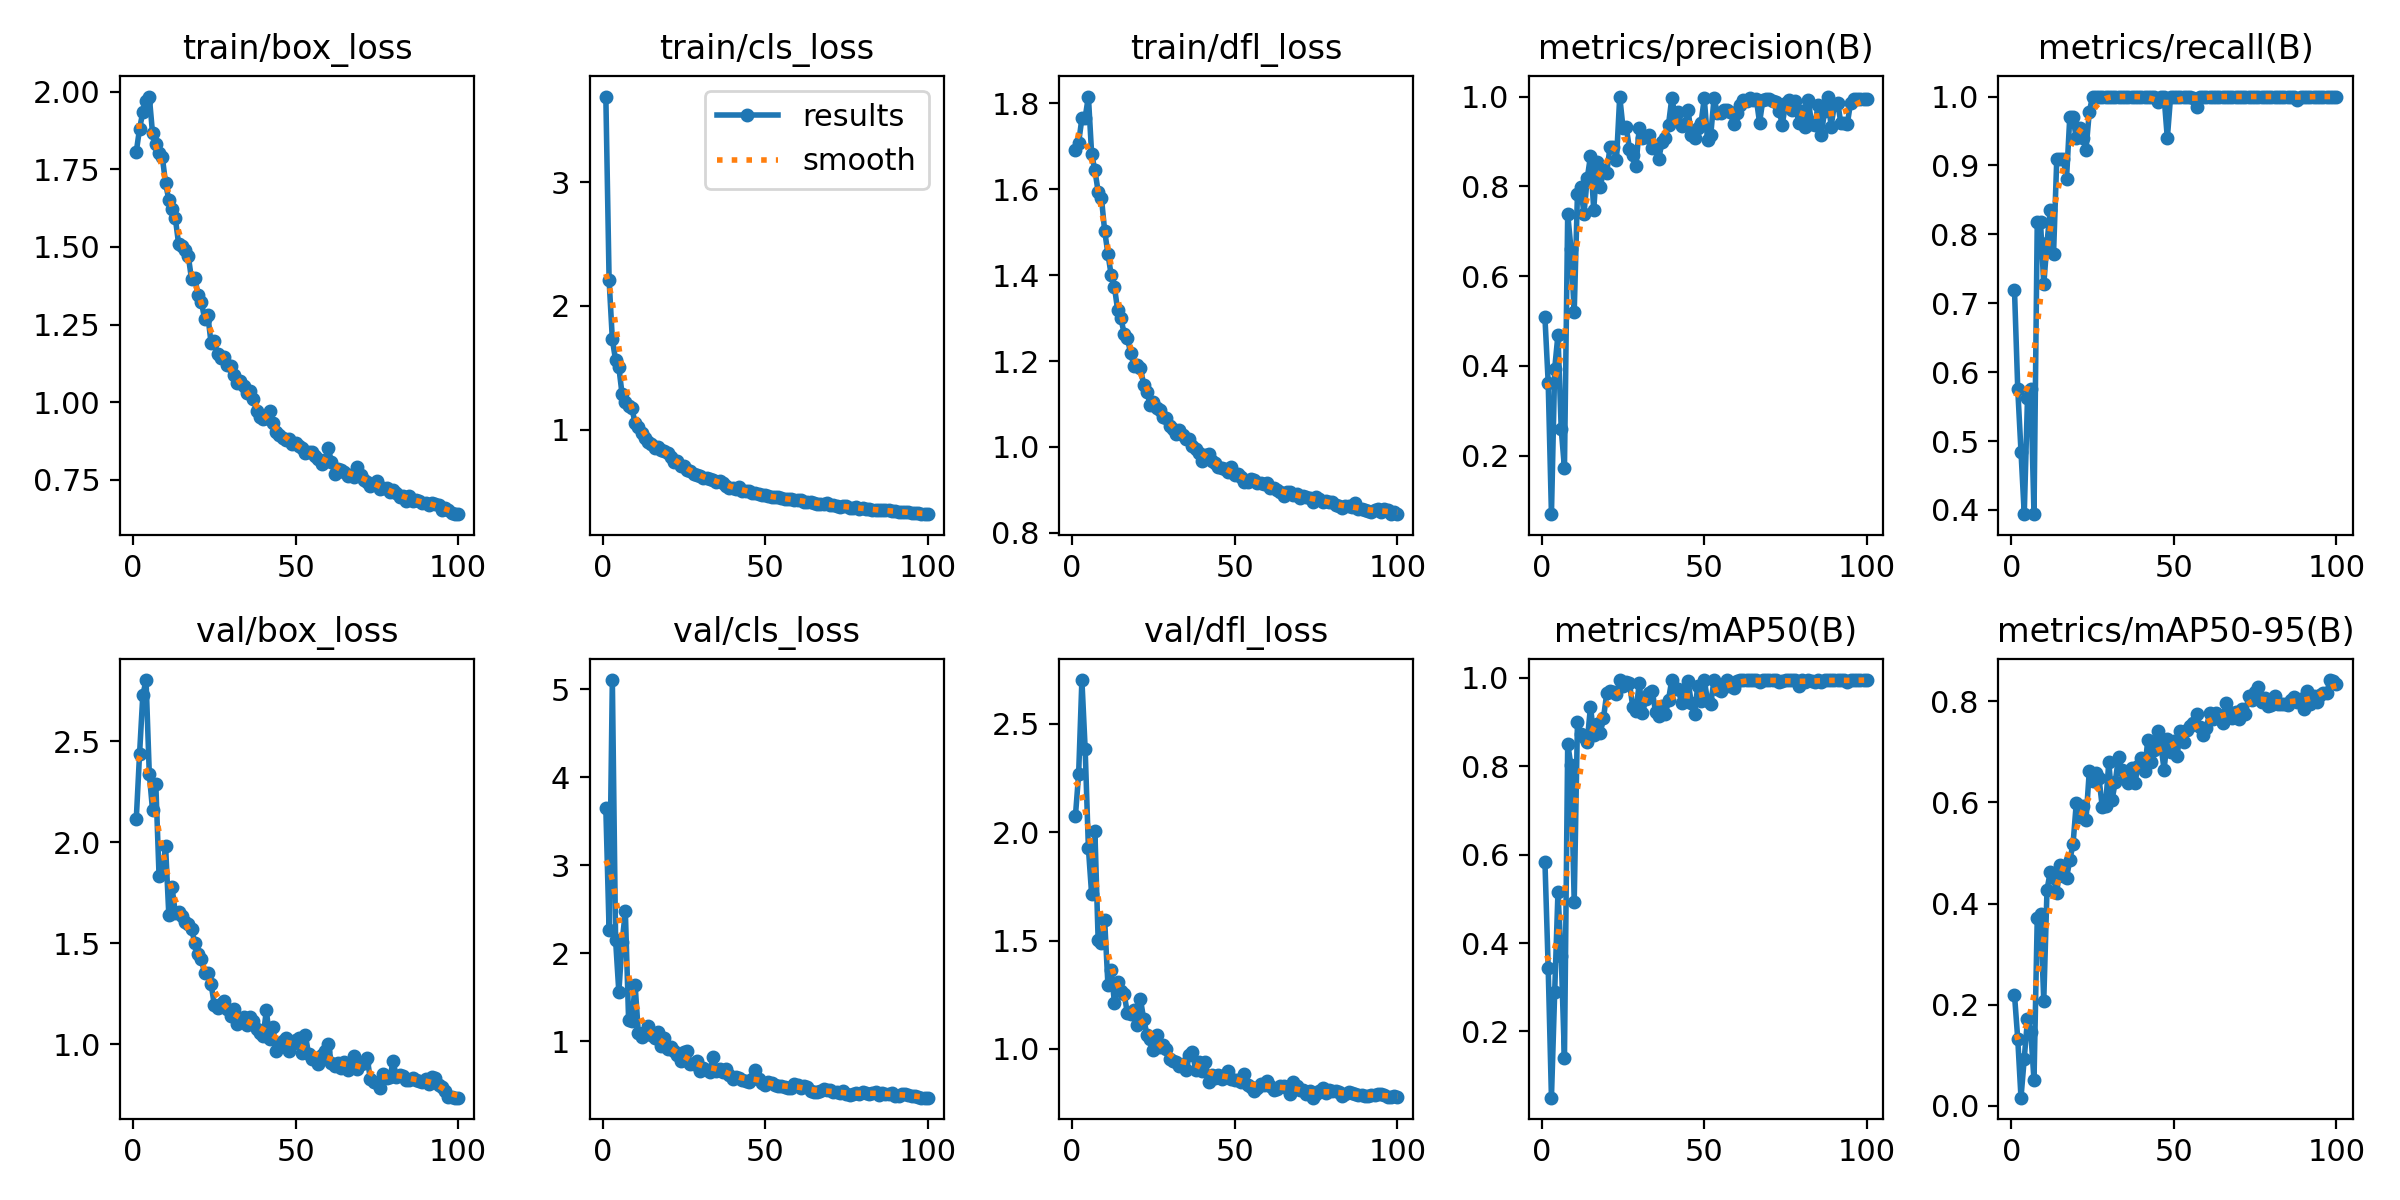

The table this chart was drawn from, first rows:
epoch, train/box_loss, train/cls_loss, train/dfl_loss, metrics/precision(B), metrics/recall(B), metrics/mAP50(B), metrics/mAP50-95(B), val/box_loss, val/cls_loss, val/dfl_loss, lr/pg0, lr/pg1, lr/pg2
1, 1.807, 3.691, 1.691, 0.5078, 0.7192, 0.5841, 0.2199, 2.117, 3.646, 2.073, 0.0006629, 0.0006629, 0.0006629
2, 1.88, 2.21, 1.709, 0.3627, 0.5758, 0.3434, 0.1327, 2.436, 2.265, 2.268, 0.001316, 0.001316, 0.001316
3, 1.934, 1.73, 1.765, 0.06963, 0.4849, 0.05012, 0.01642, 2.727, 5.102, 2.702, 0.001957, 0.001957, 0.001957
4, 1.969, 1.559, 1.767, 0.394, 0.3939, 0.2892, 0.09373, 2.804, 2.15, 2.385, 0.001941, 0.001941, 0.001941
5, 1.984, 1.503, 1.816, 0.4692, 0.5627, 0.5143, 0.1713, 2.339, 1.56, 1.926, 0.001921, 0.001921, 0.001921
6, 1.866, 1.284, 1.682, 0.2598, 0.5758, 0.3716, 0.1469, 2.159, 2.126, 1.712, 0.001901, 0.001901, 0.001901
7, 1.833, 1.226, 1.644, 0.1723, 0.3939, 0.1406, 0.05098, 2.289, 2.475, 2.003, 0.001881, 0.001881, 0.001881
8, 1.803, 1.194, 1.595, 0.7391, 0.8182, 0.8509, 0.3718, 1.834, 1.243, 1.501, 0.001861, 0.001861, 0.001861
9, 1.79, 1.172, 1.581, 0.6611, 0.8182, 0.8017, 0.38, 1.846, 1.228, 1.491, 0.001842, 0.001842, 0.001842
10, 1.706, 1.053, 1.503, 0.5197, 0.7273, 0.4936, 0.2083, 1.984, 1.639, 1.595, 0.001822, 0.001822, 0.001822
11, 1.651, 1.019, 1.45, 0.7837, 0.7879, 0.8999, 0.4274, 1.642, 1.099, 1.297, 0.001802, 0.001802, 0.001802
12, 1.624, 0.9736, 1.4, 0.7975, 0.8356, 0.874, 0.4631, 1.777, 1.045, 1.364, 0.001782, 0.001782, 0.001782
13, 1.593, 0.931, 1.373, 0.7386, 0.7709, 0.8661, 0.4513, 1.65, 1.105, 1.214, 0.001762, 0.001762, 0.001762
14, 1.511, 0.9029, 1.318, 0.8176, 0.9091, 0.8548, 0.4207, 1.656, 1.172, 1.306, 0.001743, 0.001743, 0.001743
15, 1.503, 0.883, 1.3, 0.867, 0.9091, 0.9347, 0.4768, 1.634, 1.075, 1.268, 0.001723, 0.001723, 0.001723
16, 1.489, 0.8496, 1.264, 0.7475, 0.9091, 0.8712, 0.4551, 1.606, 1.036, 1.253, 0.001703, 0.001703, 0.001703
17, 1.47, 0.8624, 1.253, 0.8532, 0.8808, 0.8966, 0.4504, 1.596, 1.108, 1.163, 0.001683, 0.001683, 0.001683
18, 1.395, 0.8379, 1.218, 0.7978, 0.9697, 0.8752, 0.4861, 1.57, 0.9453, 1.16, 0.001663, 0.001663, 0.001663
19, 1.401, 0.825, 1.189, 0.8353, 0.9697, 0.9087, 0.5173, 1.503, 1.044, 1.179, 0.001644, 0.001644, 0.001644
20, 1.345, 0.8129, 1.19, 0.8296, 0.9394, 0.9649, 0.5984, 1.446, 0.913, 1.111, 0.001624, 0.001624, 0.001624
21, 1.324, 0.7812, 1.184, 0.8873, 0.9545, 0.9699, 0.5719, 1.421, 0.9325, 1.228, 0.001604, 0.001604, 0.001604
22, 1.269, 0.7389, 1.145, 0.8877, 0.9394, 0.9686, 0.5935, 1.355, 0.8898, 1.139, 0.001584, 0.001584, 0.001584
23, 1.28, 0.7497, 1.127, 0.8589, 0.9229, 0.9628, 0.566, 1.353, 0.8499, 1.066, 0.001564, 0.001564, 0.001564
24, 1.19, 0.7088, 1.098, 1, 0.9775, 0.995, 0.6618, 1.3, 0.7728, 1.046, 0.001545, 0.001545, 0.001545
25, 1.196, 0.7059, 1.105, 0.931, 1, 0.9826, 0.6423, 1.194, 0.8856, 0.9958, 0.001525, 0.001525, 0.001525
26, 1.154, 0.6767, 1.091, 0.9313, 1, 0.9897, 0.6585, 1.18, 0.8908, 1.063, 0.001505, 0.001505, 0.001505
27, 1.141, 0.668, 1.085, 0.8835, 1, 0.9876, 0.6478, 1.202, 0.7486, 1.009, 0.001485, 0.001485, 0.001485
28, 1.144, 0.6429, 1.071, 0.8687, 1, 0.9349, 0.59, 1.212, 0.7437, 1.019, 0.001465, 0.001465, 0.001465
29, 1.119, 0.6341, 1.068, 0.8459, 1, 0.9247, 0.593, 1.177, 0.7744, 1.001, 0.001446, 0.001446, 0.001446
30, 1.117, 0.6252, 1.048, 0.9309, 1, 0.9881, 0.679, 1.14, 0.6602, 0.9517, 0.001426, 0.001426, 0.001426
31, 1.086, 0.6119, 1.043, 0.9087, 1, 0.92, 0.6048, 1.177, 0.697, 0.9432, 0.001406, 0.001406, 0.001406
32, 1.063, 0.6049, 1.029, 0.911, 1, 0.9515, 0.6407, 1.101, 0.6806, 0.94, 0.001386, 0.001386, 0.001386
33, 1.067, 0.6029, 1.04, 0.914, 1, 0.9663, 0.6906, 1.121, 0.6491, 0.9194, 0.001366, 0.001366, 0.001366
34, 1.052, 0.5945, 1.027, 0.8855, 1, 0.9702, 0.6634, 1.137, 0.8257, 0.9315, 0.001347, 0.001347, 0.001347
35, 1.03, 0.5798, 1.018, 0.8887, 1, 0.9236, 0.6459, 1.096, 0.6693, 0.9029, 0.001327, 0.001327, 0.001327
36, 1.035, 0.5867, 1.019, 0.861, 1, 0.9129, 0.6389, 1.135, 0.6924, 0.9723, 0.001307, 0.001307, 0.001307
37, 1.01, 0.5656, 1.001, 0.8989, 1, 0.9355, 0.6685, 1.114, 0.6559, 0.9852, 0.001287, 0.001287, 0.001287
38, 0.9725, 0.5475, 0.9952, 0.9078, 1, 0.9172, 0.638, 1.075, 0.6915, 0.9009, 0.001267, 0.001267, 0.001267
39, 0.9513, 0.5282, 0.9868, 0.9376, 1, 0.9504, 0.6711, 1.058, 0.6227, 0.9409, 0.001248, 0.001248, 0.001248
40, 0.9465, 0.5313, 0.9676, 0.9958, 1, 0.995, 0.688, 1.039, 0.5757, 0.8964, 0.001228, 0.001228, 0.001228
41, 0.9478, 0.5232, 0.9817, 0.9601, 1, 0.9738, 0.6619, 1.168, 0.5955, 0.9401, 0.001208, 0.001208, 0.001208
42, 0.9715, 0.5324, 0.9844, 0.9659, 1, 0.9747, 0.7239, 1.027, 0.585, 0.8481, 0.001188, 0.001188, 0.001188
43, 0.933, 0.5074, 0.9683, 0.9333, 1, 0.9436, 0.6803, 1.087, 0.5677, 0.8816, 0.001168, 0.001168, 0.001168
44, 0.9038, 0.5043, 0.962, 0.9384, 1, 0.9487, 0.7041, 0.9675, 0.5529, 0.8658, 0.001149, 0.001149, 0.001149
45, 0.8943, 0.5007, 0.9525, 0.9703, 0.9917, 0.9932, 0.7409, 1.002, 0.5381, 0.8788, 0.001129, 0.001129, 0.001129
46, 0.8858, 0.484, 0.9519, 0.9154, 1, 0.9436, 0.7139, 1.019, 0.5789, 0.8628, 0.001109, 0.001109, 0.001109
47, 0.8776, 0.4895, 0.9477, 0.9086, 1, 0.9175, 0.665, 1.029, 0.6762, 0.8814, 0.001089, 0.001089, 0.001089
48, 0.8807, 0.4815, 0.9411, 0.9289, 0.9394, 0.9825, 0.7254, 0.9661, 0.5775, 0.8974, 0.001069, 0.001069, 0.001069
49, 0.8665, 0.4715, 0.9525, 0.941, 1, 0.947, 0.6991, 1.003, 0.5314, 0.8617, 0.00105, 0.00105, 0.00105
50, 0.8677, 0.4676, 0.9356, 0.9958, 1, 0.995, 0.7206, 1.023, 0.5058, 0.8569, 0.00103, 0.00103, 0.00103
51, 0.8593, 0.464, 0.9376, 0.903, 1, 0.9487, 0.6927, 1.03, 0.5374, 0.8556, 0.00101, 0.00101, 0.00101
52, 0.8512, 0.4544, 0.9289, 0.9154, 1, 0.9419, 0.7402, 0.9583, 0.5245, 0.8453, 0.0009902, 0.0009902, 0.0009902
53, 0.8347, 0.4535, 0.9192, 0.9959, 1, 0.995, 0.7197, 1.045, 0.5046, 0.8828, 0.0009704, 0.0009704, 0.0009704
54, 0.8398, 0.4522, 0.9176, 0.9634, 1, 0.9747, 0.7434, 0.9507, 0.4919, 0.8331, 0.0009506, 0.0009506, 0.0009506
55, 0.8379, 0.4471, 0.9243, 0.9634, 1, 0.9694, 0.7506, 0.9272, 0.4937, 0.8226, 0.0009308, 0.0009308, 0.0009308
56, 0.8261, 0.4383, 0.9224, 0.9705, 0.9981, 0.9791, 0.7569, 0.9321, 0.4821, 0.8075, 0.000911, 0.000911, 0.000911
57, 0.8181, 0.4376, 0.9157, 0.9702, 0.9854, 0.9941, 0.7748, 0.9035, 0.4684, 0.8188, 0.0008912, 0.0008912, 0.0008912
58, 0.8023, 0.4356, 0.9164, 0.9659, 1, 0.9827, 0.7484, 0.9464, 0.4762, 0.8392, 0.0008714, 0.0008714, 0.0008714
59, 0.8128, 0.4301, 0.9148, 0.9393, 1, 0.9775, 0.7336, 0.9669, 0.5145, 0.8332, 0.0008516, 0.0008516, 0.0008516
60, 0.8522, 0.4338, 0.916, 0.963, 1, 0.9923, 0.7478, 1.003, 0.5015, 0.8506, 0.0008318, 0.0008318, 0.0008318
... 40 more rows
